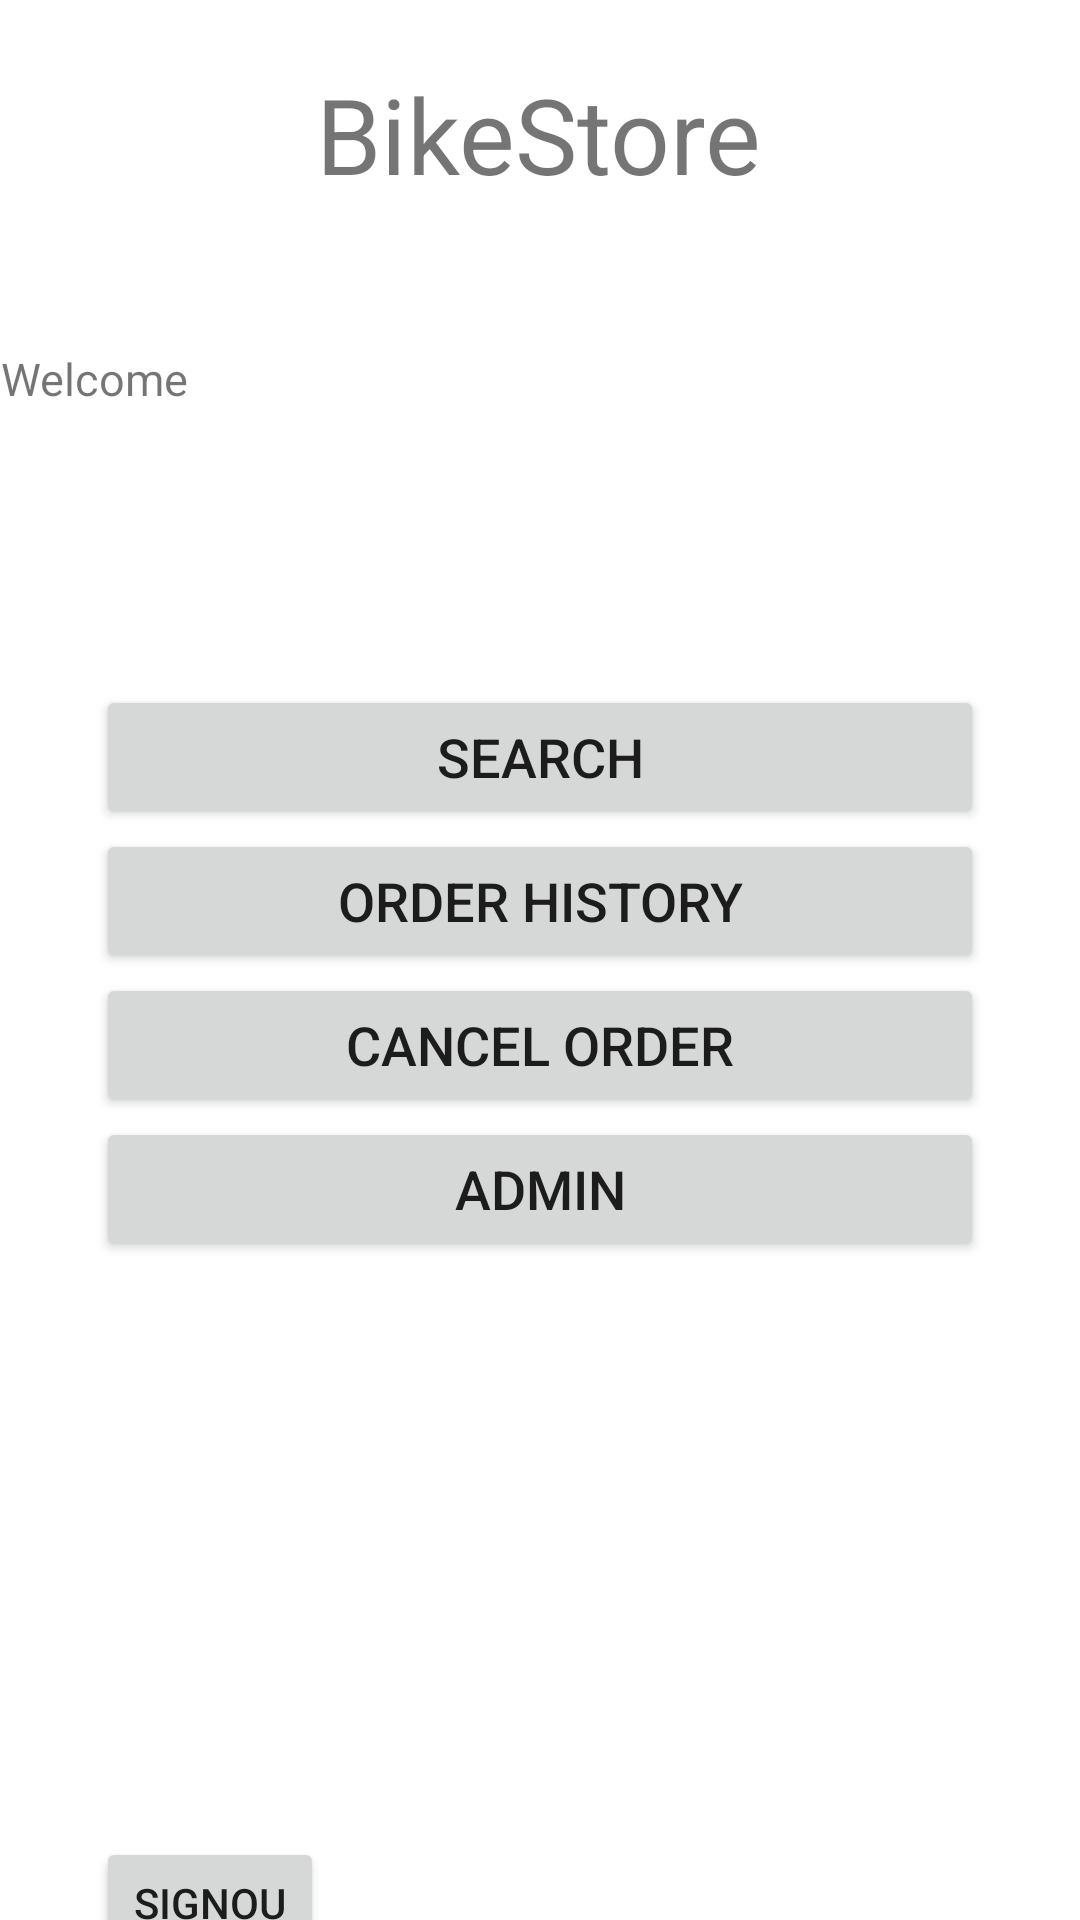

Here is an Android app screen rendered from its layout file. Give the layout XML and the strings, colors and styles it references.
<!-- AndroidManifest.xml: application theme Theme.BikeStore -->
<!-- res/layout/activity_main.xml -->
<?xml version="1.0" encoding="utf-8"?>
<androidx.constraintlayout.widget.ConstraintLayout xmlns:android="http://schemas.android.com/apk/res/android"
    xmlns:app="http://schemas.android.com/apk/res-auto"
    xmlns:tools="http://schemas.android.com/tools"
    android:layout_width="match_parent"
    android:layout_height="match_parent"
    tools:context=".MainActivity">


    <TextView
        android:id="@+id/mainMenuDisplay"
        android:layout_width="wrap_content"
        android:layout_height="wrap_content"
        android:gravity="center"
        android:text="@string/app_name"
        android:textSize="35sp"
        app:layout_constraintBottom_toBottomOf="parent"
        app:layout_constraintEnd_toEndOf="parent"
        app:layout_constraintHorizontal_bias="0.497"
        app:layout_constraintLeft_toLeftOf="parent"
        app:layout_constraintRight_toRightOf="parent"
        app:layout_constraintStart_toStartOf="parent"
        app:layout_constraintTop_toTopOf="parent"
        app:layout_constraintVertical_bias="0.036" />

    <TextView
        android:id="@+id/Welcome"
        android:layout_width="wrap_content"
        android:layout_height="wrap_content"
        android:layout_marginTop="48dp"
        android:gravity="center"
        android:text="@string/Welcome"
        android:textSize="15sp"
        app:layout_constraintTop_toBottomOf="@+id/mainMenuDisplay"
        tools:layout_editor_absoluteX="174dp" />

    <Button
        android:id="@+id/mainSearchButton"
        android:layout_width="0dp"
        android:layout_height="wrap_content"
        android:layout_marginStart="32dp"
        android:layout_marginTop="92dp"
        android:layout_marginEnd="32dp"
        android:text="@string/mainSearchButton"
        android:textSize="18sp"
        app:layout_constraintEnd_toEndOf="parent"
        app:layout_constraintHorizontal_bias="0.0"
        app:layout_constraintStart_toStartOf="parent"
        app:layout_constraintTop_toBottomOf="@+id/Welcome" />

    <Button
        android:id="@+id/mainOrderHistoryButton"
        android:layout_width="0dp"
        android:layout_height="wrap_content"
        android:layout_marginStart="32dp"
        android:layout_marginEnd="32dp"
        android:text="@string/mainOrderHistoryButton"
        android:textSize="18sp"
        app:layout_constraintEnd_toEndOf="parent"
        app:layout_constraintStart_toStartOf="parent"
        app:layout_constraintTop_toBottomOf="@+id/mainSearchButton" />

    <Button
        android:id="@+id/mainCancelOrderButton"
        android:layout_width="0dp"
        android:layout_height="wrap_content"
        android:layout_marginStart="32dp"
        android:layout_marginEnd="32dp"
        android:text="@string/mainCancelOrderButton"
        android:textSize="18sp"
        app:layout_constraintEnd_toEndOf="parent"
        app:layout_constraintStart_toStartOf="parent"
        app:layout_constraintTop_toBottomOf="@+id/mainOrderHistoryButton" />

    <Button
        android:id="@+id/mainAdminButton"
        android:layout_width="0dp"
        android:layout_height="wrap_content"
        android:layout_marginStart="32dp"
        android:layout_marginEnd="32dp"
        android:text="@string/mainAdminButton"
        tools:visibility="invisible"
        android:textSize="18sp"
        app:layout_constraintEnd_toEndOf="parent"
        app:layout_constraintStart_toStartOf="parent"
        app:layout_constraintTop_toBottomOf="@+id/mainCancelOrderButton" />


    <Button
        android:id="@+id/mainSignOutButton"
        android:layout_width="76dp"
        android:layout_height="60dp"
        android:layout_marginStart="32dp"
        android:layout_marginTop="192dp"
        android:layout_marginEnd="32dp"
        android:text="@string/mainSignOutButton"
        app:layout_constraintEnd_toEndOf="parent"
        app:layout_constraintHorizontal_bias="0.0"
        app:layout_constraintStart_toStartOf="parent"
        app:layout_constraintTop_toBottomOf="@+id/mainAdminButton" />


</androidx.constraintlayout.widget.ConstraintLayout>
<!-- resources referenced by this layout -->
<resources>
  <string name="Welcome">Welcome</string>
  <string name="app_name">BikeStore</string>
  <string name="mainAdminButton">Admin</string>
  <string name="mainCancelOrderButton">Cancel Order</string>
  <string name="mainOrderHistoryButton">Order History</string>
  <string name="mainSearchButton">Search</string>
  <string name="mainSignOutButton">Signout</string>
  <style name="Theme.BikeStore" parent="Theme.MaterialComponents.DayNight.DarkActionBar">
          
          <item name="colorPrimary">@color/purple_500</item>
          <item name="colorPrimaryVariant">@color/purple_700</item>
          <item name="colorOnPrimary">@color/white</item>
          
          <item name="colorSecondary">@color/teal_200</item>
          <item name="colorSecondaryVariant">@color/teal_700</item>
          <item name="colorOnSecondary">@color/black</item>
          
          <item name="android:statusBarColor" tools:targetApi="l">?attr/colorPrimaryVariant</item>
          
      </style>
  <!-- not gathered from this repository: default colours our renderer supplied (Android Studio template values) -->
  <color name="purple_500">#FF6200EE</color>
  <color name="purple_700">#FF3700B3</color>
  <color name="teal_200">#FF03DAC5</color>
  <color name="teal_700">#FF018786</color>
  <color name="black">#FF000000</color>
  <color name="white">#FFFFFFFF</color>
</resources>
